The GitHub repository youralfa/Green-Coffee-Bean-Defects-Classification contains a labelled image folder "Green-Coffee-Bean-Defects-Classification" with 17 categories: broken or chipped or cut, dried cherry pod, floater, foreign matter, full black, full sour, fungus damaged, hull or husk, immature or unripe, parchment or pergamino, partial black, partial sour, severe insect damage, shell, slight insect damage, specialty, withered. Examples follow, each with its label.

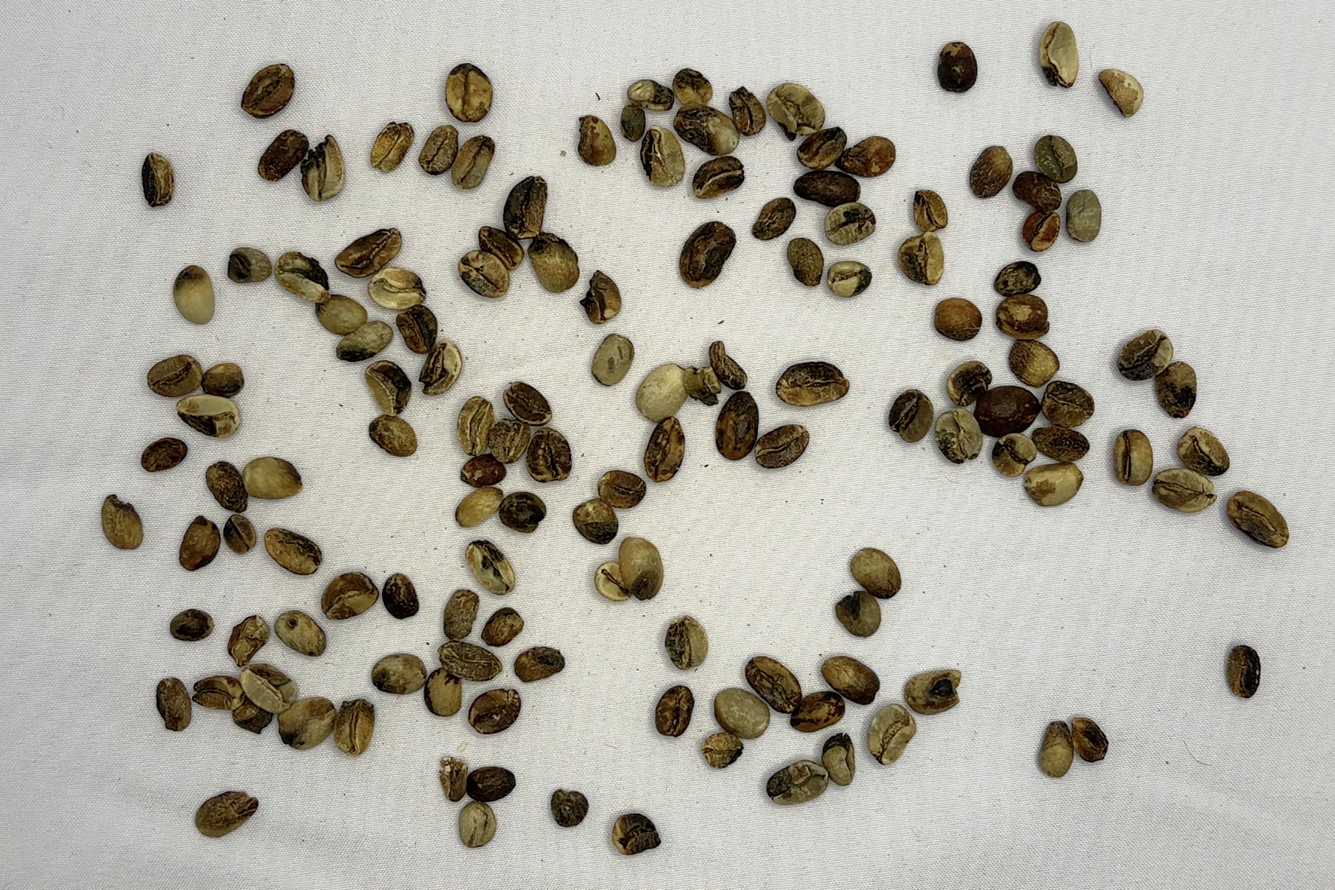
Label: partial black

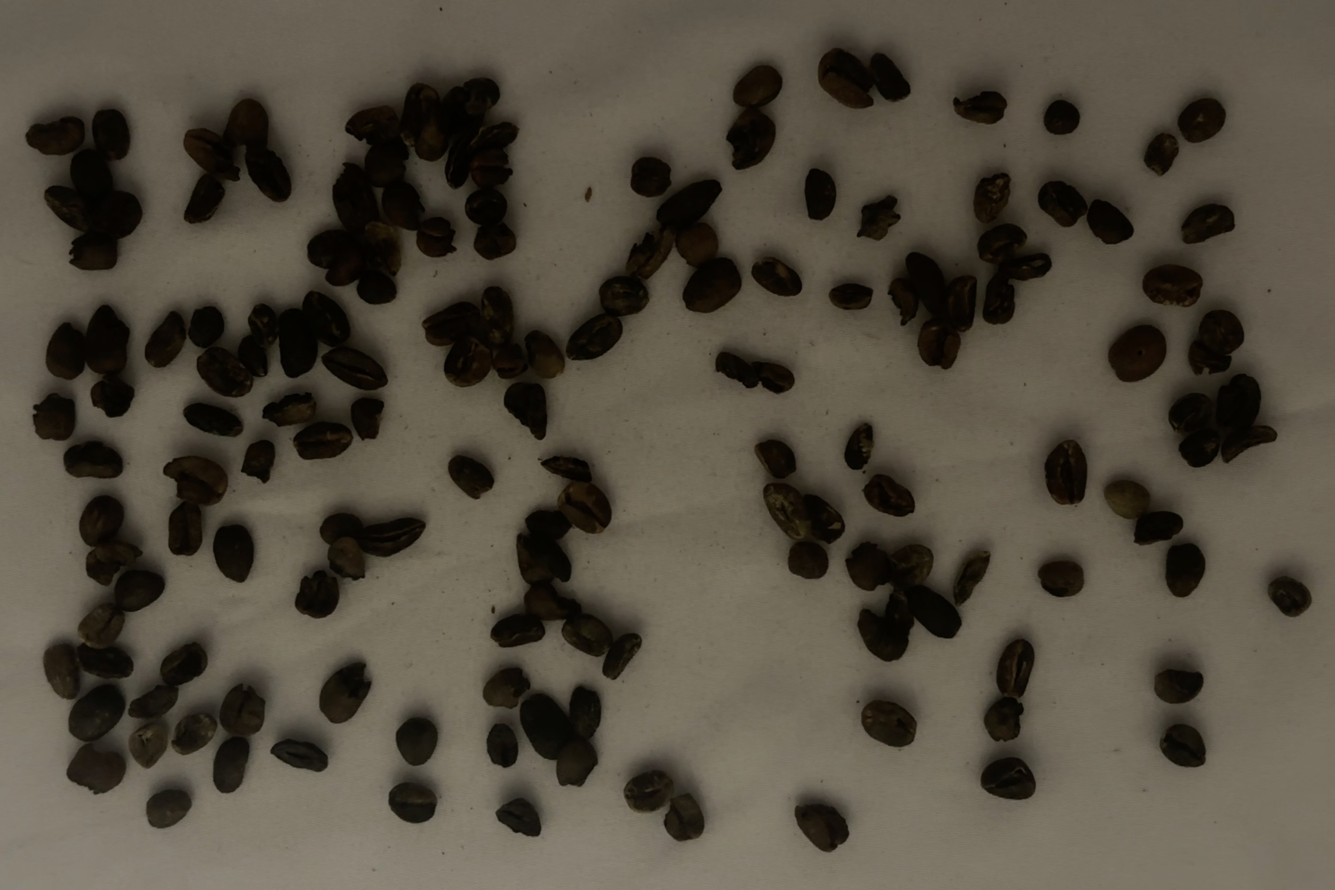
Label: full black

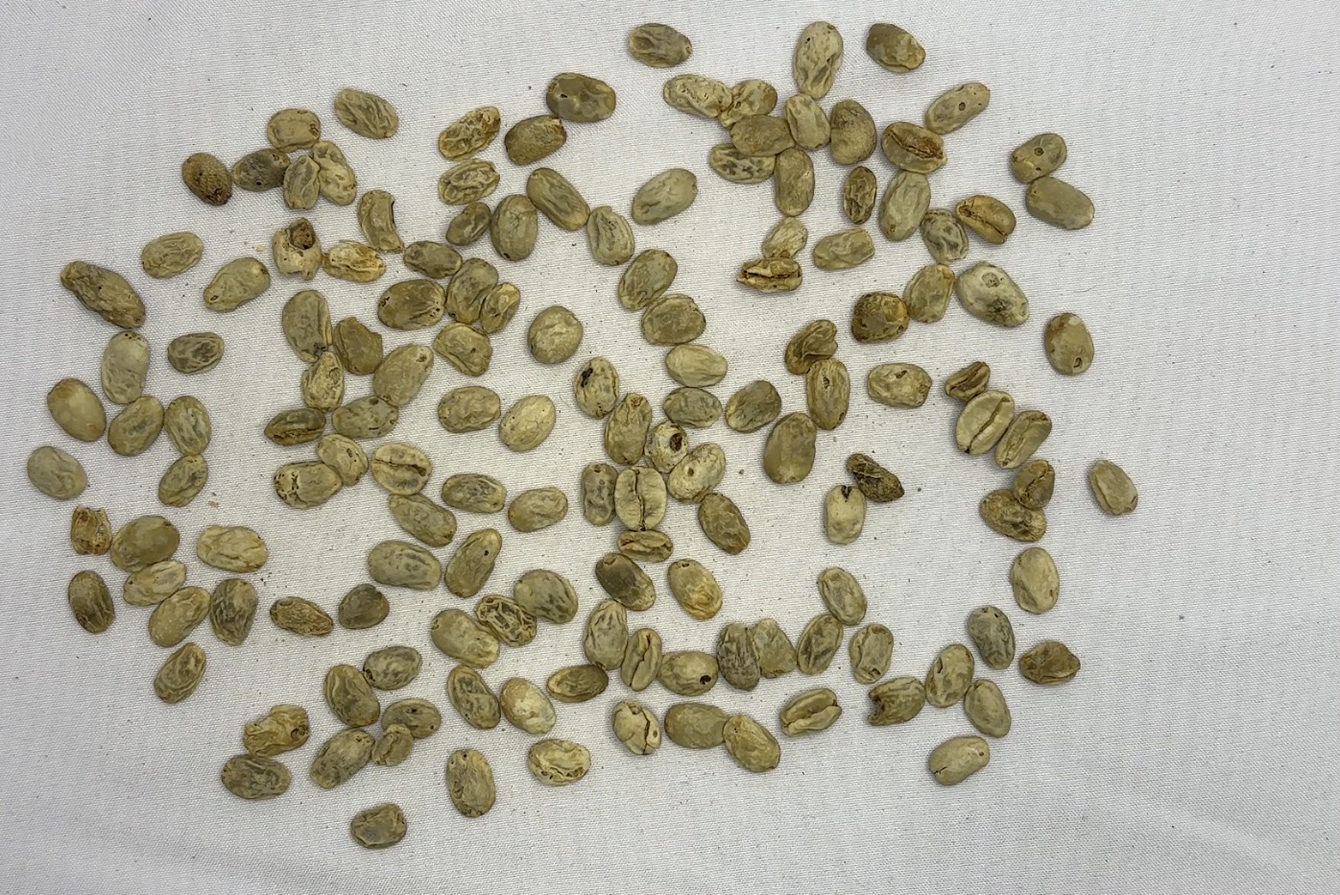
Label: withered

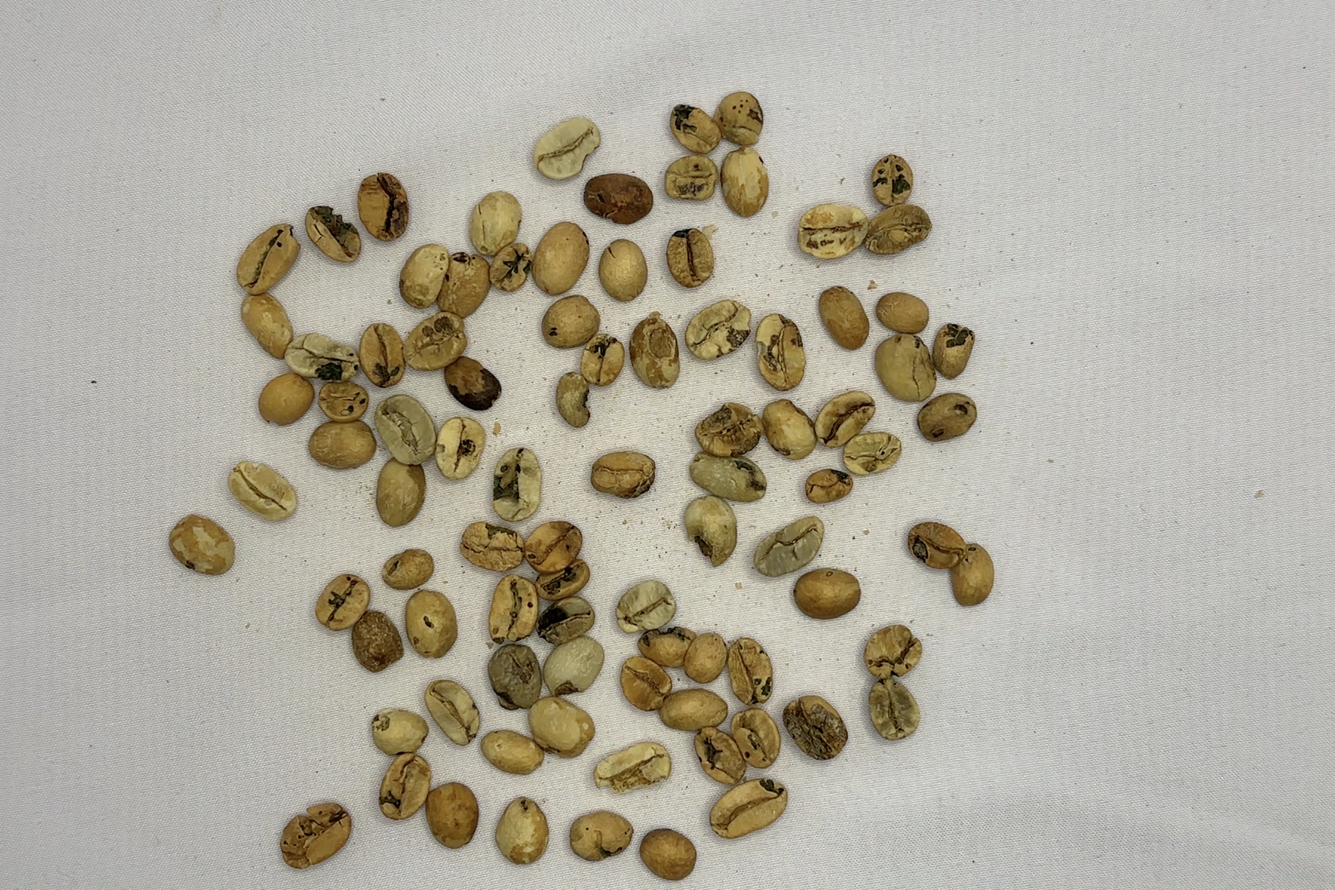
Label: fungus damaged

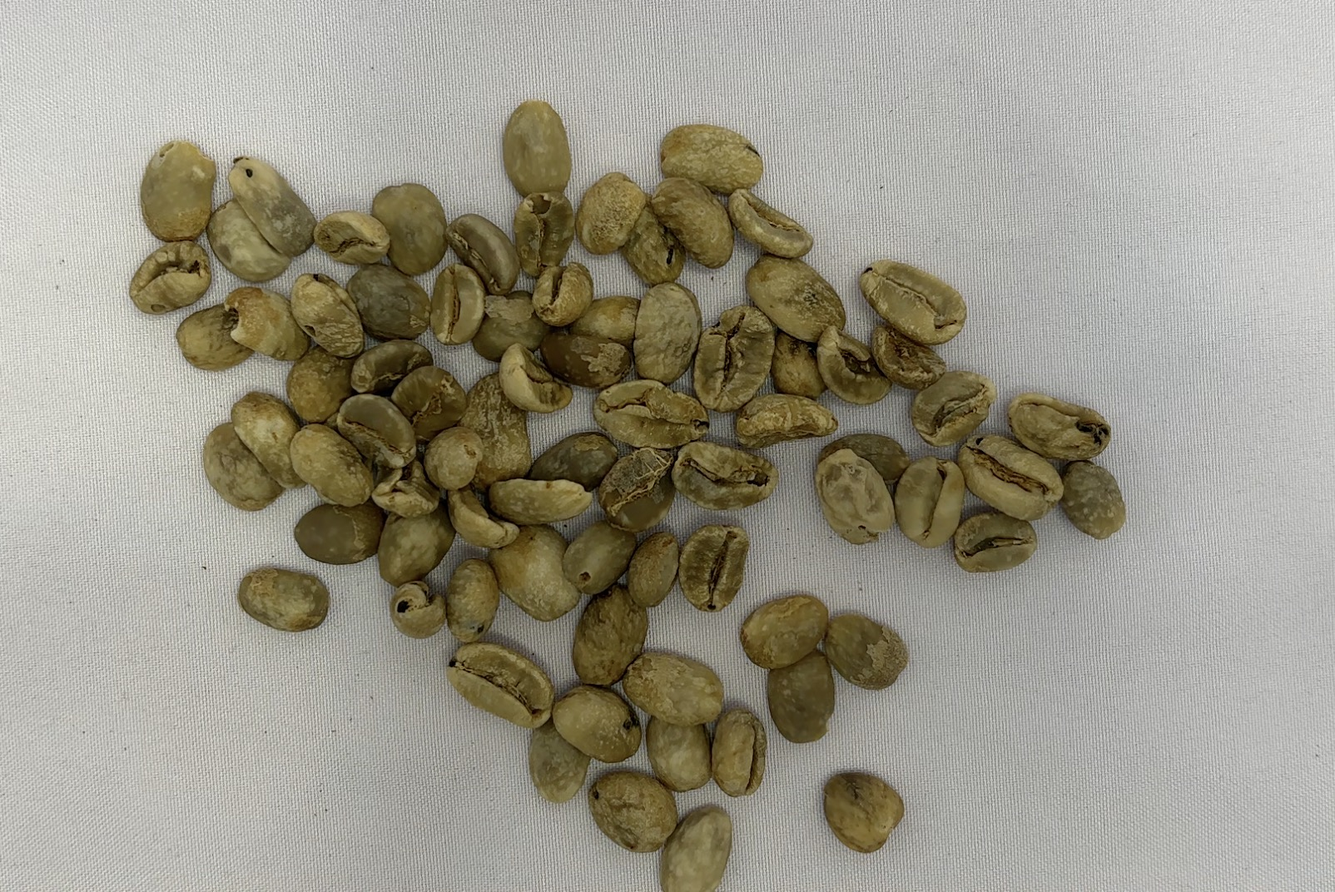
Label: floater

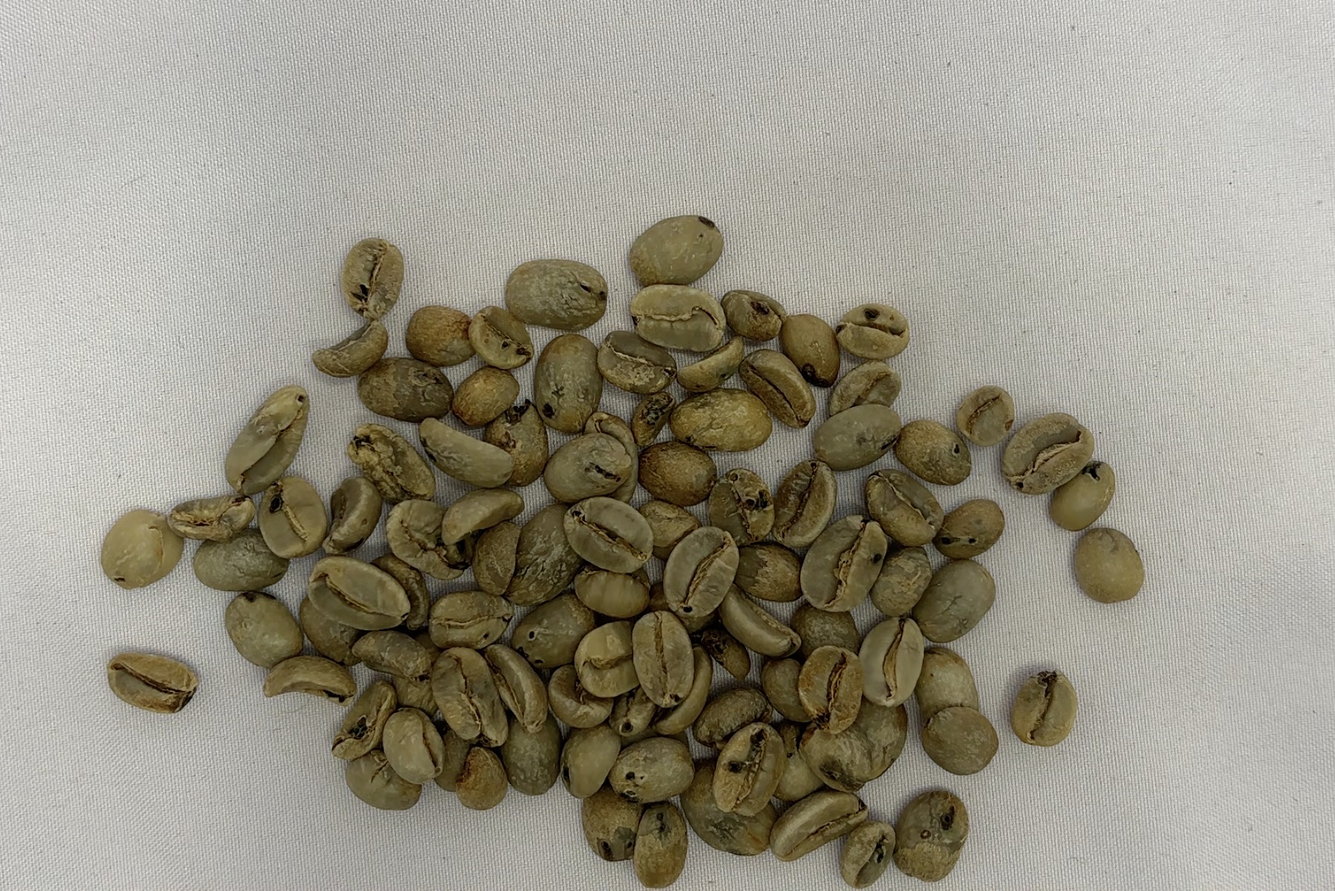
Label: severe insect damage
